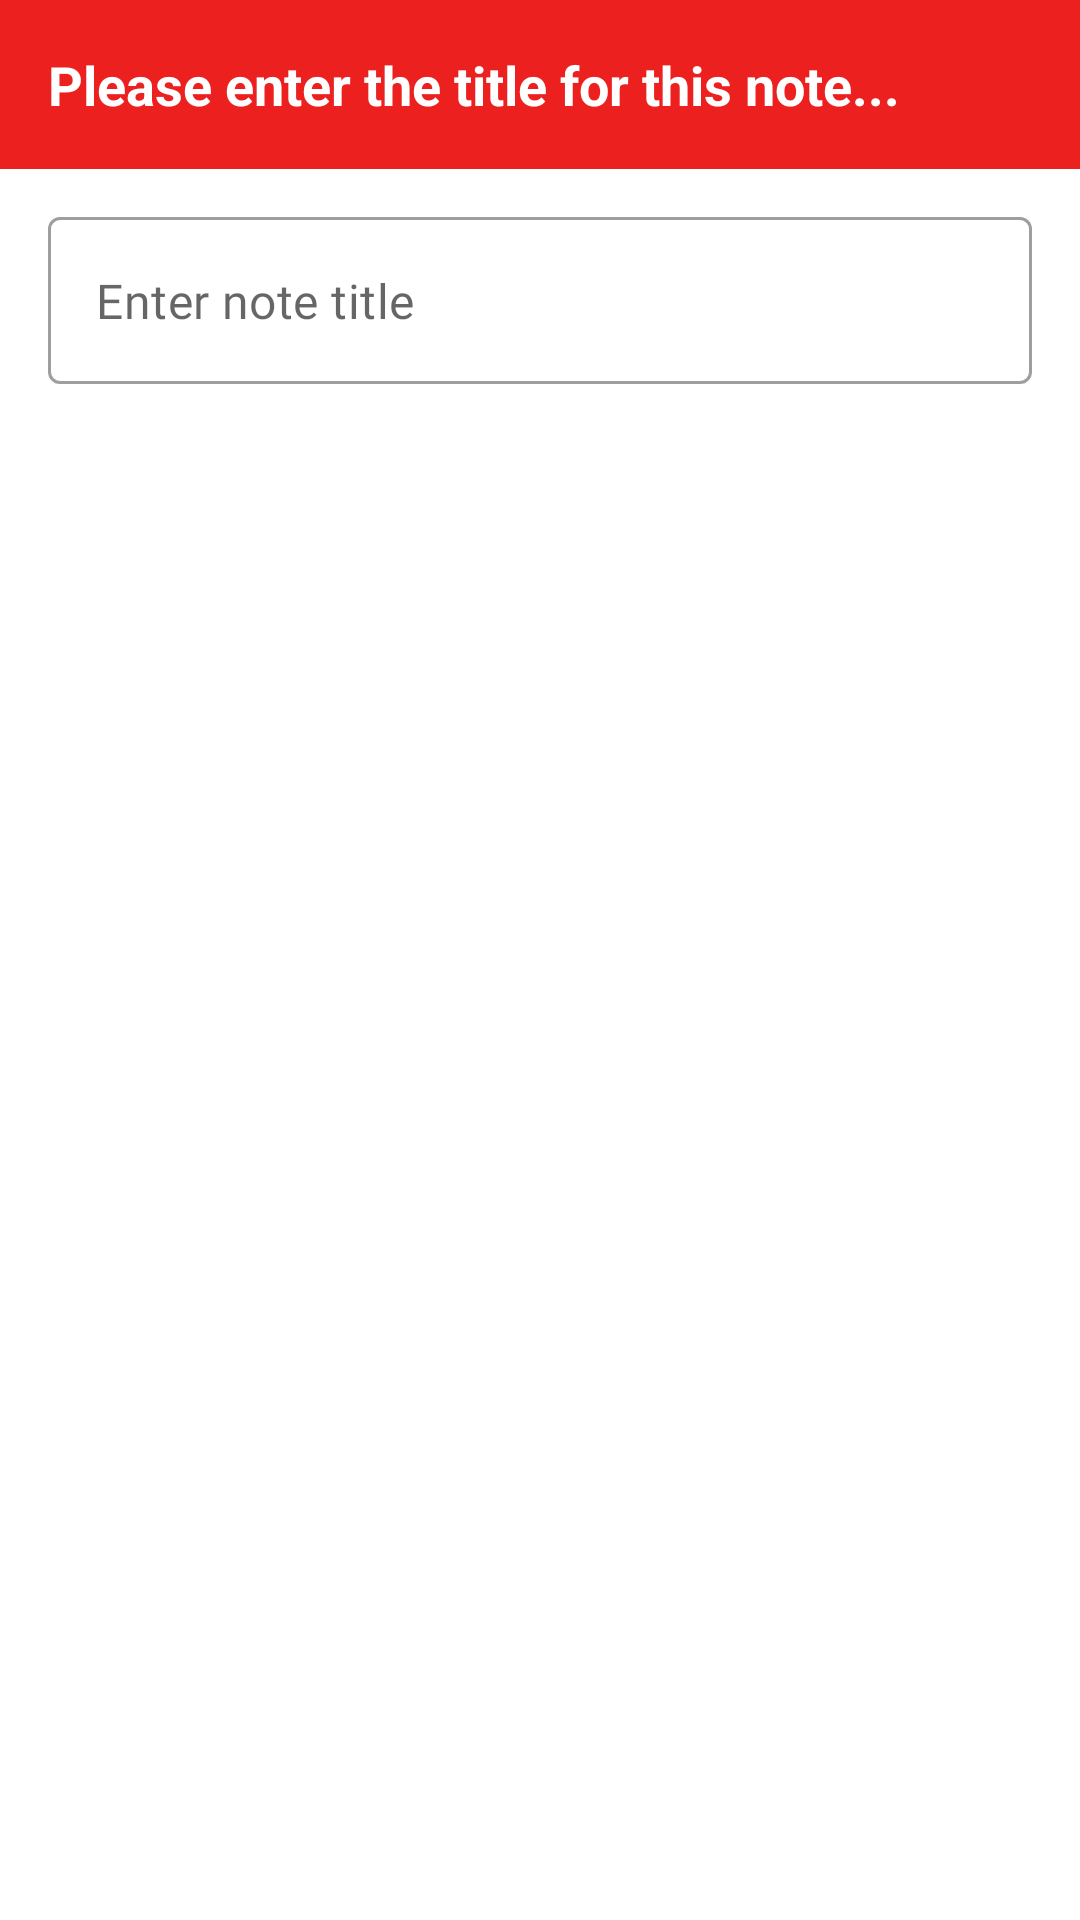

The Android layout XML behind this screen, and the referenced resources:
<!-- AndroidManifest.xml: application theme Theme.NoteRecorder -->
<!-- res/layout/note_save_name_layout.xml -->
<?xml version="1.0" encoding="utf-8"?>
<LinearLayout xmlns:android="http://schemas.android.com/apk/res/android"
    xmlns:app="http://schemas.android.com/apk/res-auto"
    android:orientation="vertical"
    android:layout_width="match_parent"
    android:layout_height="wrap_content">

    <RelativeLayout
        android:layout_width="match_parent"
        android:layout_height="wrap_content"
        android:background="@color/red">

        <TextView
            android:layout_width="wrap_content"
            android:layout_height="wrap_content"
            android:id="@+id/title"
            android:text="Please enter the title for this note..."
            android:layout_centerVertical="true"
            android:textStyle="bold"
            android:textSize="18sp"
            android:textColor="@color/white"
            android:layout_margin="16dp"/>

    </RelativeLayout>

    <com.google.android.material.textfield.TextInputLayout
        android:layout_width="match_parent"
        android:layout_height="wrap_content"
        android:id="@+id/inputNoteTitle"
        style="@style/Widget.MaterialComponents.TextInputLayout.OutlinedBox"
        android:layout_marginHorizontal="16dp"
        android:layout_marginVertical="16dp"
        app:hintEnabled="false">

        <com.google.android.material.textfield.TextInputEditText
            android:layout_width="match_parent"
            android:layout_height="match_parent"
            android:id="@+id/edtNoteTitle"
            android:fontFamily="@font/baloo"
            android:inputType="textCapSentences"
            android:hint="Enter note title"
            android:drawableStart="@drawable/ic_edit_1"
            android:drawablePadding="5dp"/>

    </com.google.android.material.textfield.TextInputLayout>

</LinearLayout>
<!-- resources referenced by this layout -->
<resources>
  <color name="red">#ED2020</color>
  <color name="white">#FFFFFFFF</color>
  <style name="Theme.NoteRecorder" parent="Theme.MaterialComponents.DayNight.NoActionBar">
          
          <item name="colorPrimary">@color/purple_500</item>
          <item name="colorPrimaryVariant">@color/red</item>
          <item name="colorOnPrimary">@color/white</item>
          
          <item name="colorSecondary">@color/teal_200</item>
          <item name="colorSecondaryVariant">@color/teal_700</item>
          <item name="colorOnSecondary">@color/black</item>
          
          <item name="android:statusBarColor" tools:targetApi="l">?attr/colorPrimaryVariant</item>
          
      </style>
  <color name="purple_500">#FF6200EE</color>
  <color name="teal_200">#FF03DAC5</color>
  <color name="teal_700">#FF018786</color>
  <color name="black">#FF000000</color>
</resources>
